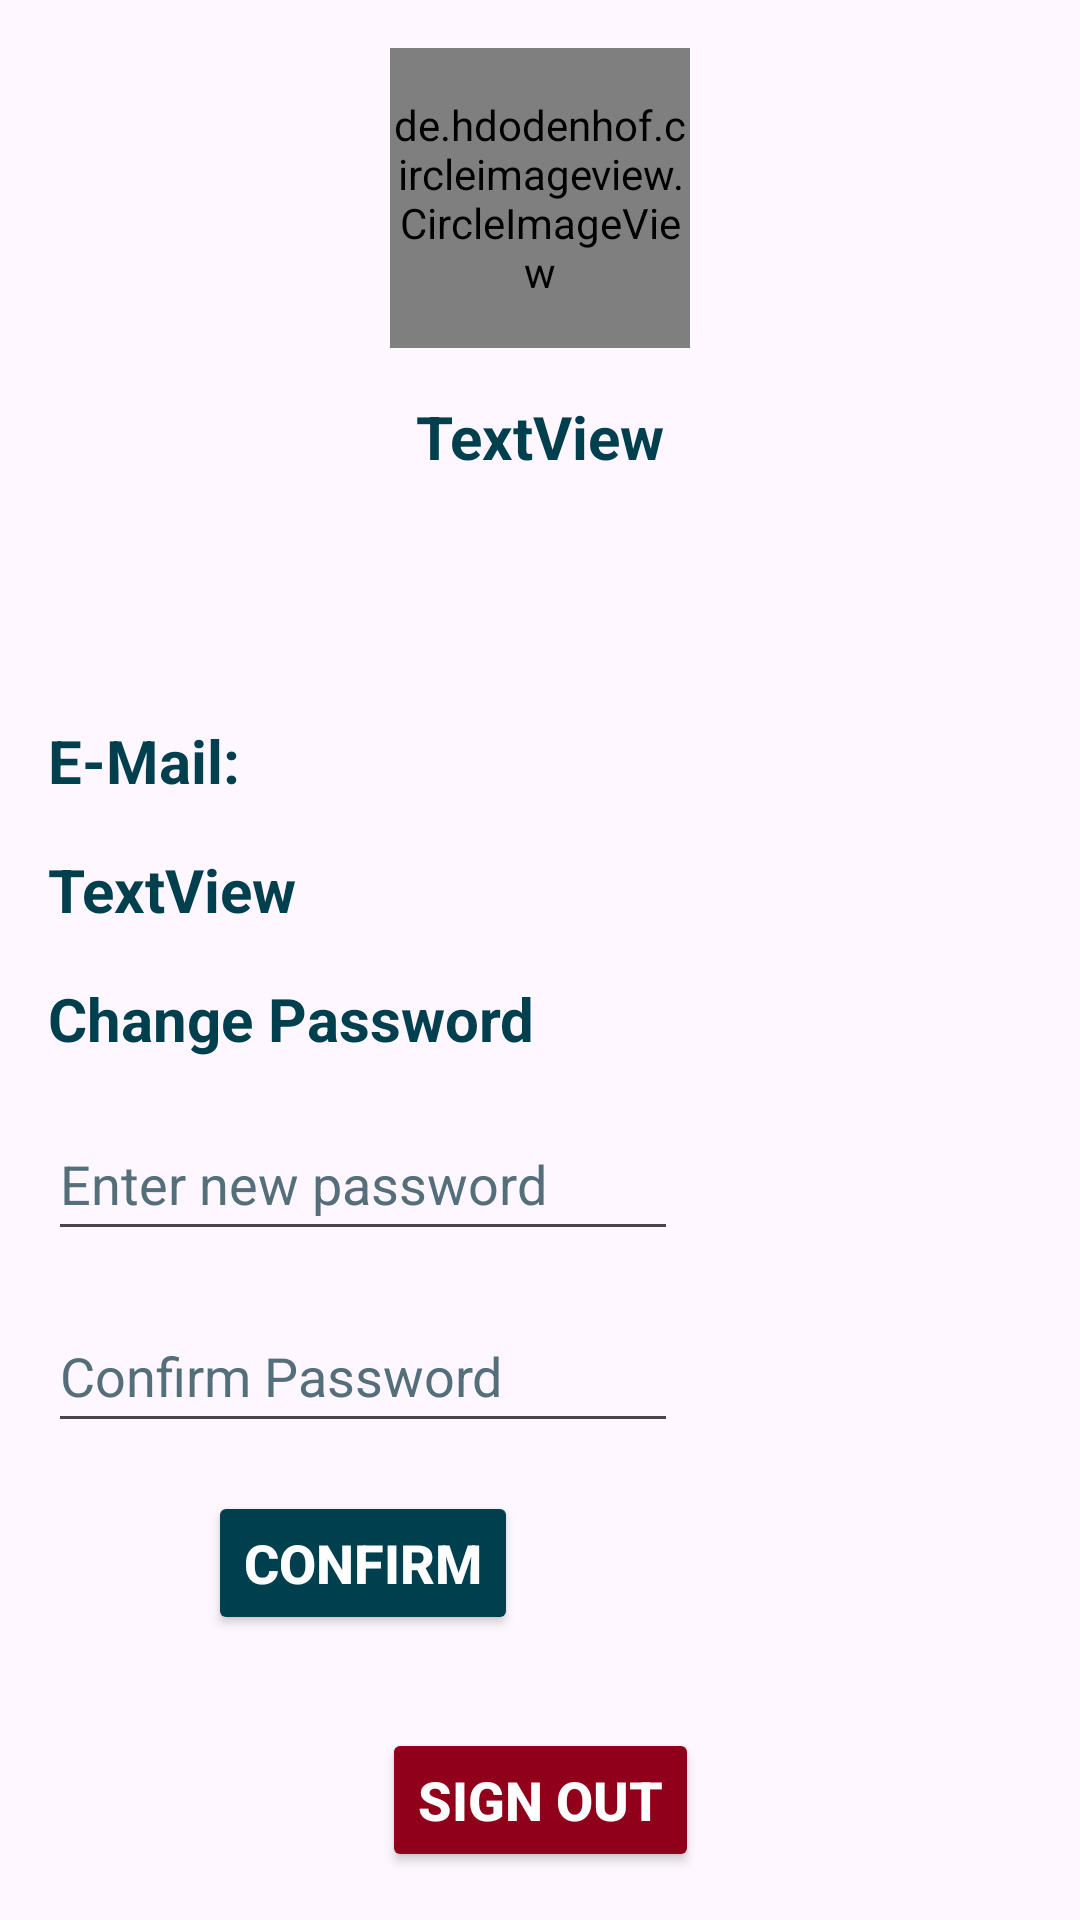

Here is an Android app screen rendered from its layout file. Give the layout XML and the strings, colors and styles it references.
<!-- AndroidManifest.xml: application theme Theme.GourmetGuide -->
<!-- res/layout/fragment_profile.xml -->
<?xml version="1.0" encoding="utf-8"?>
<androidx.constraintlayout.widget.ConstraintLayout xmlns:android="http://schemas.android.com/apk/res/android"
    xmlns:app="http://schemas.android.com/apk/res-auto"
    xmlns:tools="http://schemas.android.com/tools"
    android:id="@+id/frameLayout4"
    android:layout_width="match_parent"
    android:layout_height="match_parent"
    tools:context=".profile.view.ProfileFragment" >

    <de.hdodenhof.circleimageview.CircleImageView
        android:id="@+id/profile_image_profile"
        android:layout_width="100dp"
        android:layout_height="100dp"
        android:layout_marginTop="16dp"
        android:src="@drawable/profile_image_default"
        app:civ_border_color="#FF000000"
        app:civ_border_width="2dp"
        app:layout_constraintEnd_toEndOf="parent"
        app:layout_constraintStart_toStartOf="parent"
        app:layout_constraintTop_toTopOf="parent" />

    <TextView
        android:id="@+id/user_name_profile"
        android:layout_width="wrap_content"
        android:layout_height="wrap_content"
        android:layout_marginTop="16dp"
        android:text="@string/textview"
        android:textColor="@color/primary_color"
        android:textSize="20sp"
        android:textStyle="bold"
        app:layout_constraintEnd_toEndOf="parent"
        app:layout_constraintStart_toStartOf="parent"
        app:layout_constraintTop_toBottomOf="@+id/profile_image_profile" />

    <Button
        android:id="@+id/sign_out"
        android:layout_width="wrap_content"
        android:layout_height="wrap_content"
        android:layout_marginBottom="16dp"
        android:backgroundTint="#91001A"
        android:text="@string/sign_out"
        android:textColor="#FFFFFF"
        android:textSize="18sp"
        android:textStyle="bold"
        app:layout_constraintBottom_toBottomOf="parent"
        app:layout_constraintEnd_toEndOf="parent"
        app:layout_constraintStart_toStartOf="parent" />

    <TextView
        android:id="@+id/e_mail_profile"
        android:layout_width="wrap_content"
        android:layout_height="wrap_content"
        android:layout_marginStart="16dp"
        android:layout_marginTop="16dp"
        android:text="TextView"
        android:textColor="@color/primary_color"
        android:textSize="20sp"
        android:textStyle="bold"
        app:layout_constraintStart_toStartOf="parent"
        app:layout_constraintTop_toBottomOf="@+id/textView16" />

    <androidx.constraintlayout.widget.Guideline
        android:id="@+id/guideline11"
        android:layout_width="wrap_content"
        android:layout_height="wrap_content"
        android:orientation="horizontal"
        app:layout_constraintEnd_toEndOf="parent"
        app:layout_constraintGuide_percent="0.3502052"
        app:layout_constraintStart_toStartOf="parent" />

    <TextView
        android:id="@+id/textView16"
        android:layout_width="wrap_content"
        android:layout_height="wrap_content"
        android:layout_marginStart="16dp"
        android:layout_marginTop="16dp"
        android:text="@string/e_mail2"
        android:textColor="@color/primary_color"
        android:textSize="20sp"
        android:textStyle="bold"
        app:layout_constraintStart_toStartOf="parent"
        app:layout_constraintTop_toTopOf="@+id/guideline11" />

    <TextView
        android:id="@+id/change_password_show"
        android:layout_width="wrap_content"
        android:layout_height="wrap_content"
        android:layout_marginStart="16dp"
        android:layout_marginTop="16dp"
        android:text="@string/change_password"
        android:textColor="@color/primary_color"
        android:textSize="20sp"
        android:textStyle="bold"
        app:layout_constraintStart_toStartOf="parent"
        app:layout_constraintTop_toBottomOf="@+id/e_mail_profile" />

    <EditText
        android:id="@+id/edt_enter_new_password"
        android:layout_width="wrap_content"
        android:layout_height="wrap_content"
        android:layout_marginStart="16dp"
        android:layout_marginTop="16dp"
        android:ems="10"
        android:hint="@string/enter_new_password"
        android:inputType="textPassword"
        android:minHeight="48dp"
        android:textColorHint="#546E7A"
        app:layout_constraintStart_toStartOf="parent"
        app:layout_constraintTop_toBottomOf="@+id/change_password_show" />

    <EditText
        android:id="@+id/edt_confirm_new_Password"
        android:layout_width="wrap_content"
        android:layout_height="wrap_content"
        android:layout_marginStart="16dp"
        android:layout_marginTop="16dp"
        android:ems="10"
        android:hint="@string/confirm_password"
        android:inputType="textPassword"
        android:minHeight="48dp"
        android:textColorHint="#546E7A"
        app:layout_constraintStart_toStartOf="parent"
        app:layout_constraintTop_toBottomOf="@+id/edt_enter_new_password" />

    <Button
        android:id="@+id/btn_confirm_change_password"
        android:layout_width="wrap_content"
        android:layout_height="wrap_content"
        android:layout_marginTop="16dp"
        android:text="@string/confirm"
        android:backgroundTint="@color/primary_color"
        android:textColor="#FFFFFF"
        android:textSize="18sp"
        android:textStyle="bold"
        app:layout_constraintEnd_toEndOf="@+id/edt_confirm_new_Password"
        app:layout_constraintStart_toStartOf="@+id/edt_confirm_new_Password"
        app:layout_constraintTop_toBottomOf="@+id/edt_confirm_new_Password" />


</androidx.constraintlayout.widget.ConstraintLayout>
<!-- resources referenced by this layout -->
<resources>
  <color name="primary_color">#00404E</color>
  <!-- drawable profile_image_default: jpg bitmap (drawable, 36001 bytes) -->
  <string name="change_password">Change Password</string>
  <string name="confirm">Confirm</string>
  <string name="confirm_password">Confirm Password</string>
  <string name="e_mail2">E-Mail:</string>
  <string name="enter_new_password">Enter new password</string>
  <string name="sign_out">Sign Out</string>
  <string name="textview">TextView</string>
  <style name="Theme.GourmetGuide" parent="Base.Theme.GourmetGuide" />
  <style name="Base.Theme.GourmetGuide" parent="Theme.Material3.Light.NoActionBar">
          <item name="android:statusBarColor">@color/white</item>
          <item name="android:windowLightStatusBar">true</item>
          <item name="android:navigationBarColor">@color/white</item>
      </style>
  <color name="white">#FFFFFFFF</color>
</resources>
